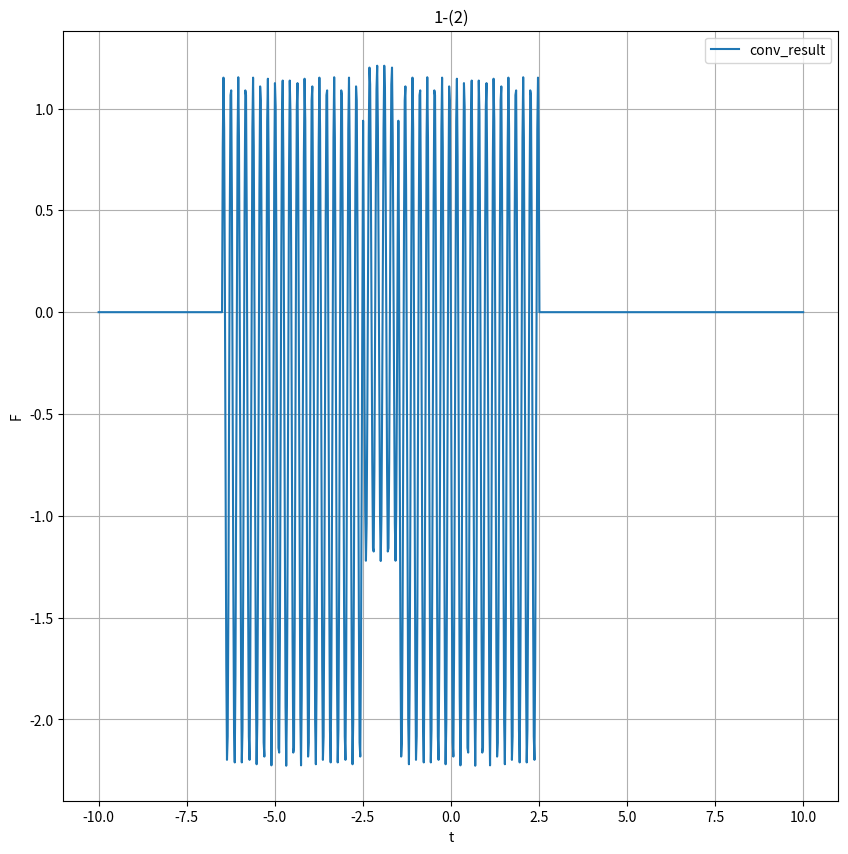

Reproduce this figure in Python.
import numpy as np
import matplotlib.pyplot as plt


def step_function(x):
    if x < 0:
        return 0
    else:
        return 1


def g_5_function(x):
    if x > 2.5 or x < -2.5:
        return 0
    else:
        return 1


t = np.linspace(-10, 10, 1000)
f1 = np.array([np.cos(30 * i) * g_5_function(i) for i in t])
f2 = np.array([(step_function(i) - step_function(i - 4)) for i in t])
f2_flipped = np.flipud(f2)
conv_result = np.convolve(f1, f2_flipped, mode='same')

plt.figure(figsize=(10, 10))
plt.plot(t, conv_result, label='conv_result')
plt.legend()
plt.xlabel('t')
plt.ylabel('F')
plt.title('1-(2)')
plt.grid()
plt.show()
